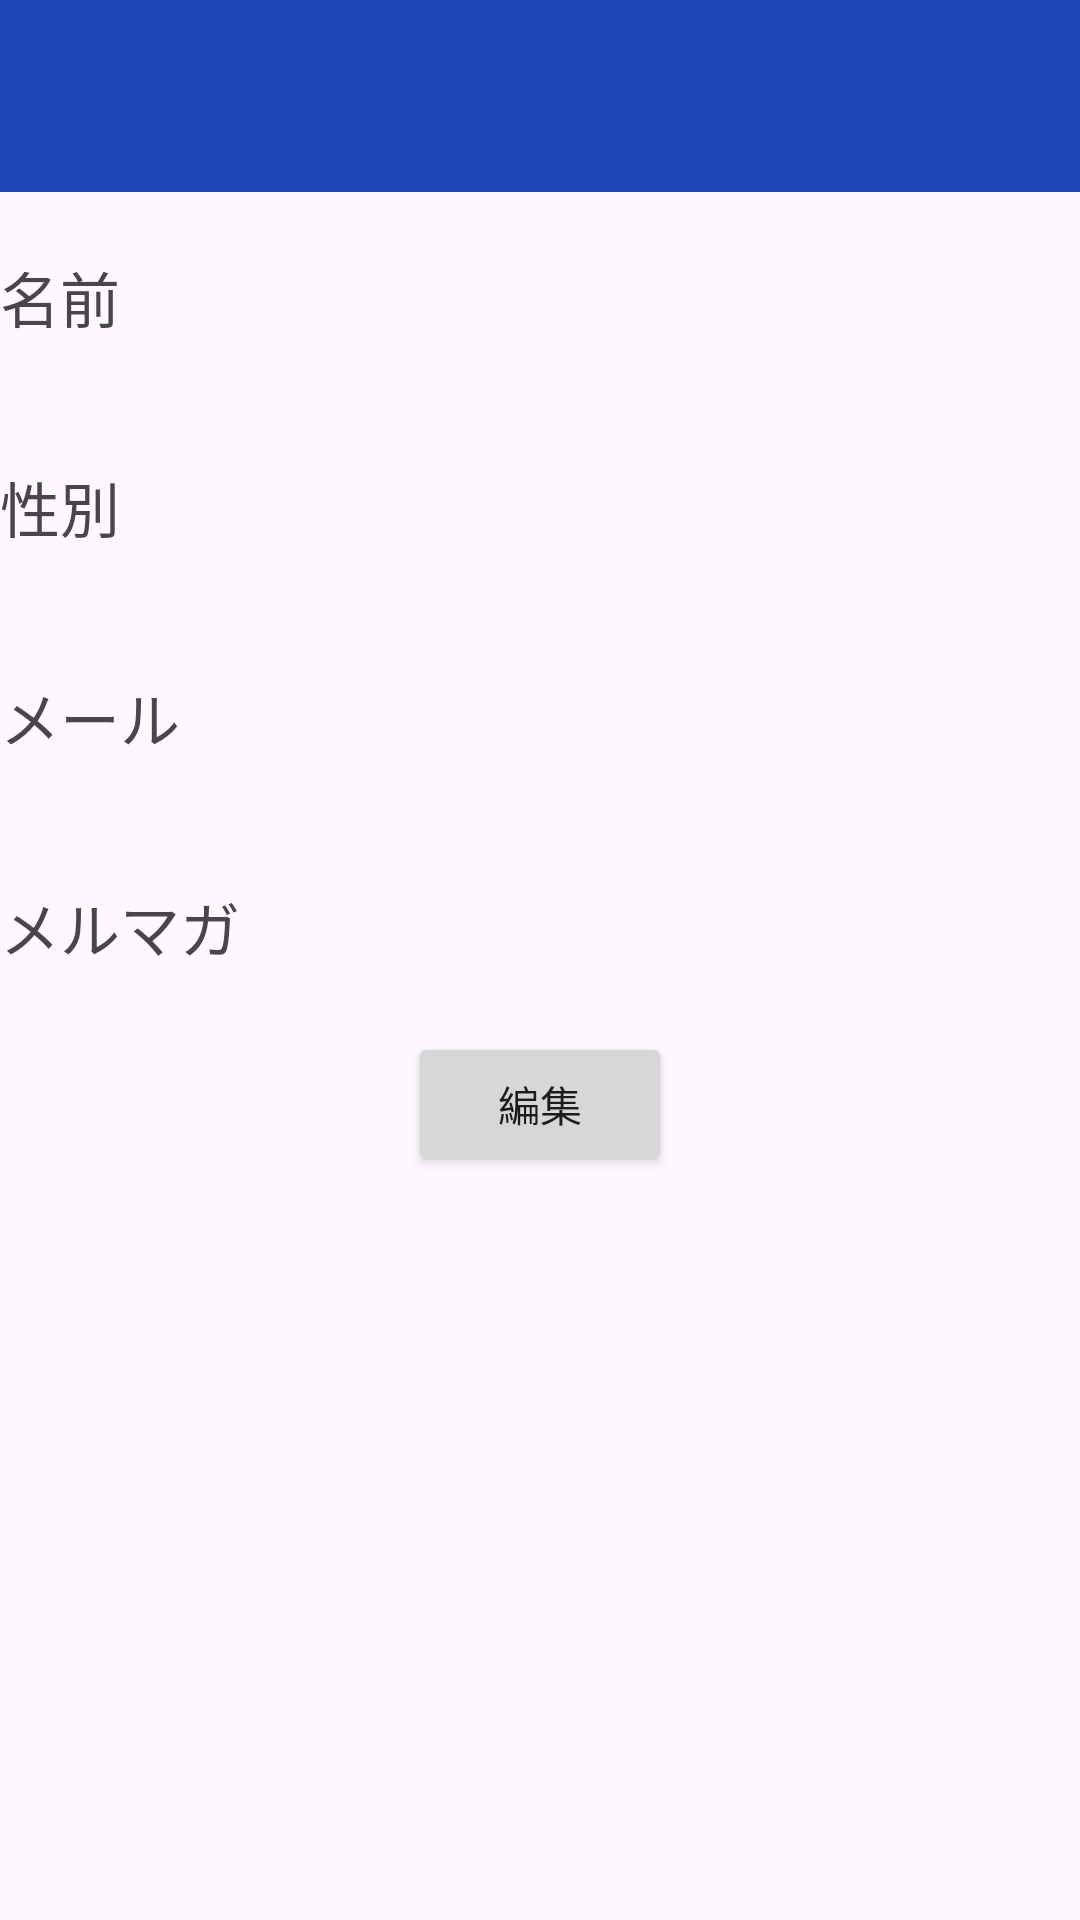

Here is an Android app screen rendered from its layout file. Give the layout XML and the strings, colors and styles it references.
<!-- AndroidManifest.xml: application theme Theme.Subject8 -->
<!-- res/layout/activity_confirm.xml -->
<?xml version="1.0" encoding="utf-8"?>
<RelativeLayout xmlns:android="http://schemas.android.com/apk/res/android"
    xmlns:app="http://schemas.android.com/apk/res-auto"
    android:layout_width="match_parent"
    android:layout_height="match_parent">

    <androidx.appcompat.widget.Toolbar
        android:id="@+id/toolbar"
        android:layout_width="match_parent"
        android:layout_height="?attr/actionBarSize"
        android:background="#1D48B6"
        app:titleTextColor="@color/white" />

    <TextView
        android:id="@+id/name_text_result"
        android:layout_width="wrap_content"
        android:layout_height="@dimen/view_size"
        android:gravity="center"
        android:textSize="@dimen/text_size"
        android:layout_below="@+id/toolbar"
        android:text="名前" />

    <TextView
        android:id="@+id/name_result"
        android:layout_width="wrap_content"
        android:layout_height="@dimen/view_size"
        android:layout_marginStart="@dimen/view_margin"
        android:layout_toRightOf="@+id/name_text_result"
        android:gravity="center"
        android:layout_below="@+id/toolbar"
        android:textSize="@dimen/text_size" />

    <TextView
        android:id="@+id/sex_text_result"
        android:layout_width="wrap_content"
        android:layout_height="@dimen/view_size"
        android:layout_below="@+id/name_text_result"
        android:gravity="center"
        android:textSize="@dimen/text_size"
        android:text="性別" />

    <TextView
        android:id="@+id/sex_result"
        android:layout_width="wrap_content"
        android:layout_height="@dimen/view_size"
        android:layout_toRightOf="@+id/sex_text_result"
        android:layout_below="@+id/name_result"
        android:layout_marginStart="@dimen/view_margin"
        android:gravity="center"
        android:textSize="@dimen/text_size" />

    <TextView
        android:id="@+id/mail_text_result"
        android:layout_width="wrap_content"
        android:layout_height="@dimen/view_size"
        android:layout_below="@id/sex_text_result"
        android:gravity="center"
        android:textSize="@dimen/text_size"
        android:text="メール" />

    <TextView
        android:id="@+id/mail_result"
        android:layout_width="wrap_content"
        android:layout_height="@dimen/view_size"
        android:layout_below="@+id/sex_result"
        android:layout_toRightOf="@+id/mail_text_result"
        android:layout_marginStart="@dimen/view_margin"
        android:gravity="center"
        android:textSize="@dimen/text_size" />

    <TextView
        android:id="@+id/mailMagazine_text_result"
        android:layout_width="wrap_content"
        android:layout_height="@dimen/view_size"
        android:layout_below="@+id/mail_text_result"
        android:gravity="center"
        android:textSize="@dimen/text_size"
        android:text="メルマガ"/>

    <TextView
        android:id="@+id/mailMagazine_result"
        android:layout_width="wrap_content"
        android:layout_height="@dimen/view_size"
        android:layout_below="@+id/mail_result"
        android:layout_toRightOf="@+id/mailMagazine_text_result"
        android:layout_marginStart="@dimen/view_margin"
        android:gravity="center"
        android:textSize="@dimen/text_size" />

    <Button
        android:id="@+id/edit_button"
        android:layout_width="wrap_content"
        android:layout_height="wrap_content"
        android:layout_below="@+id/mailMagazine_text_result"
        android:layout_centerHorizontal="true"
        android:text="編集"/>


</RelativeLayout>
<!-- resources referenced by this layout -->
<resources>
  <dimen name="text_size">20dp</dimen>
  <dimen name="view_margin">20dp</dimen>
  <dimen name="view_size">70sp</dimen>
  <style name="Theme.Subject8" parent="Base.Theme.Subject8" />
  <style name="Base.Theme.Subject8" parent="Theme.Material3.DayNight.NoActionBar">
          
          
      </style>
  <!-- not gathered from this repository: default colours our renderer supplied (Android Studio template values) -->
  <color name="white">#FFFFFFFF</color>
</resources>
